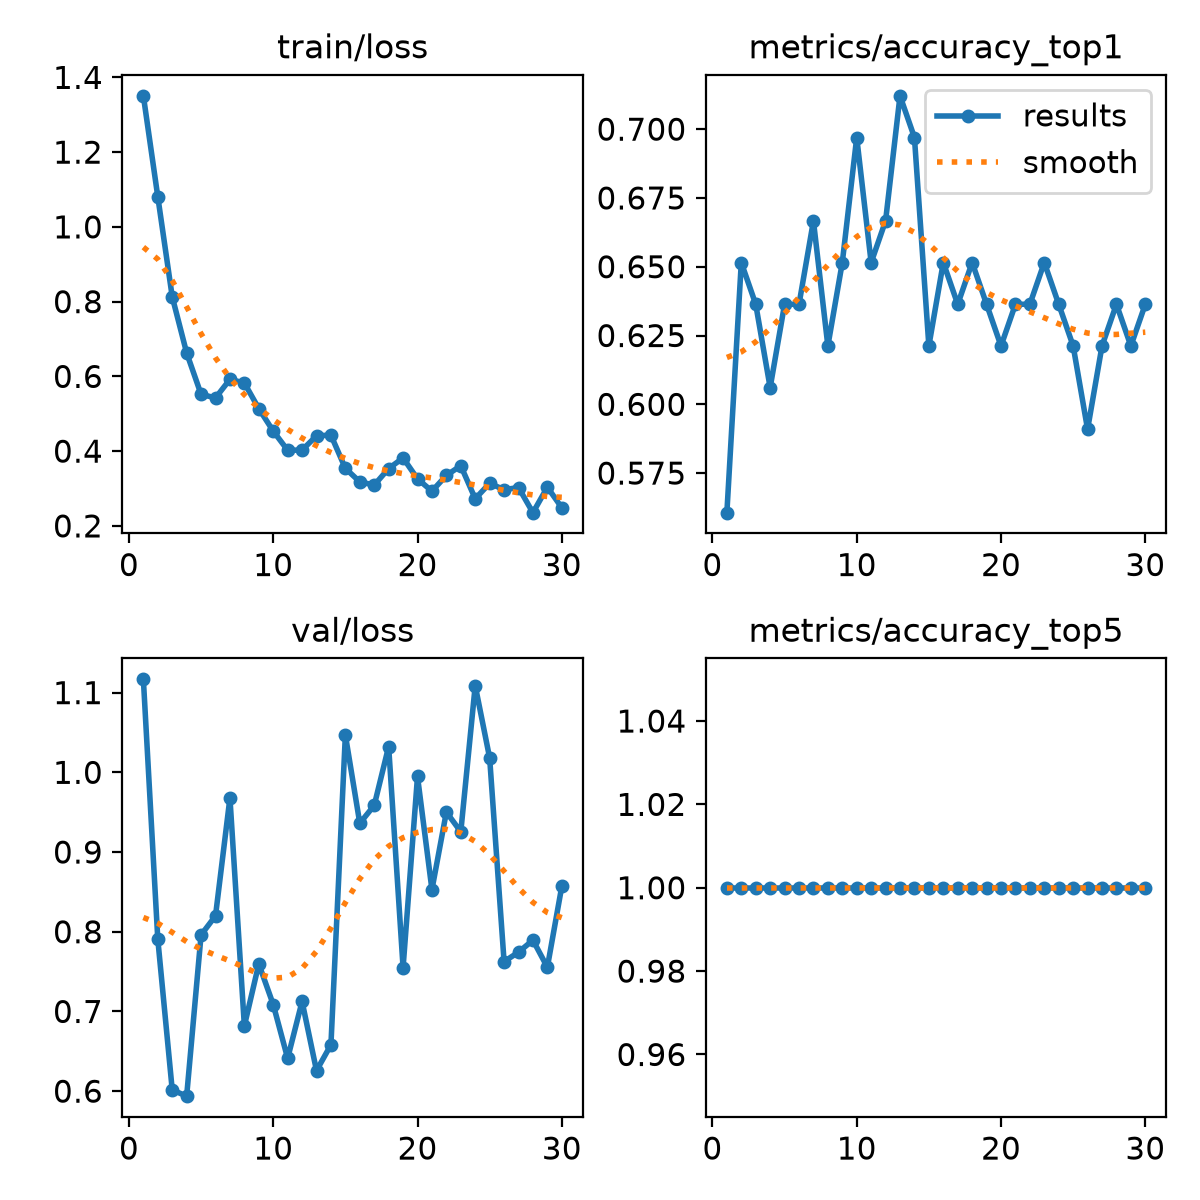

Source data for this figure (header and first rows):
epoch, time, train/loss, metrics/accuracy_top1, metrics/accuracy_top5, val/loss, lr/pg0, lr/pg1, lr/pg2
1, 4.108, 1.351, 0.5606, 1, 1.117, 0.0003125, 0.0003125, 0.0003125
2, 8.352, 1.081, 0.6515, 1, 0.7907, 0.0006165, 0.0006165, 0.0006165
3, 12.14, 0.8131, 0.6364, 1, 0.6016, 0.000899, 0.000899, 0.000899
4, 15.61, 0.6628, 0.6061, 1, 0.5937, 0.001126, 0.001126, 0.001126
5, 19.15, 0.552, 0.6364, 1, 0.7961, 0.001085, 0.001085, 0.001085
6, 22.68, 0.5425, 0.6364, 1, 0.8199, 0.001044, 0.001044, 0.001044
7, 26.21, 0.5921, 0.6667, 1, 0.9679, 0.001002, 0.001002, 0.001002
8, 29.97, 0.5824, 0.6212, 1, 0.6818, 0.0009612, 0.0009612, 0.0009612
9, 33.54, 0.5138, 0.6515, 1, 0.7596, 0.00092, 0.00092, 0.00092
10, 37.43, 0.4538, 0.697, 1, 0.7087, 0.0008787, 0.0008787, 0.0008787
11, 41.05, 0.4024, 0.6515, 1, 0.6412, 0.0008375, 0.0008375, 0.0008375
12, 44.89, 0.4029, 0.6667, 1, 0.7126, 0.0007962, 0.0007962, 0.0007962
13, 48.49, 0.441, 0.7121, 1, 0.6257, 0.000755, 0.000755, 0.000755
14, 52.13, 0.4429, 0.697, 1, 0.6582, 0.0007137, 0.0007137, 0.0007137
15, 56.34, 0.3539, 0.6212, 1, 1.047, 0.0006725, 0.0006725, 0.0006725
16, 60.31, 0.3179, 0.6515, 1, 0.9361, 0.0006312, 0.0006312, 0.0006312
17, 64.08, 0.3093, 0.6364, 1, 0.9585, 0.00059, 0.00059, 0.00059
18, 67.93, 0.3534, 0.6515, 1, 1.032, 0.0005487, 0.0005487, 0.0005487
19, 71.61, 0.3819, 0.6364, 1, 0.7551, 0.0005075, 0.0005075, 0.0005075
20, 75.31, 0.3259, 0.6212, 1, 0.9948, 0.0004662, 0.0004662, 0.0004662
21, 79.06, 0.2929, 0.6364, 1, 0.8529, 0.000425, 0.000425, 0.000425
22, 82.92, 0.3351, 0.6364, 1, 0.9501, 0.0003837, 0.0003837, 0.0003837
23, 86.61, 0.3611, 0.6515, 1, 0.9254, 0.0003425, 0.0003425, 0.0003425
24, 90.18, 0.2726, 0.6364, 1, 1.109, 0.0003012, 0.0003012, 0.0003012
25, 94.12, 0.314, 0.6212, 1, 1.018, 0.00026, 0.00026, 0.00026
26, 97.73, 0.2969, 0.5909, 1, 0.7626, 0.0002188, 0.0002188, 0.0002188
27, 101.5, 0.3027, 0.6212, 1, 0.7744, 0.0001775, 0.0001775, 0.0001775
28, 105.1, 0.2354, 0.6364, 1, 0.7894, 0.0001363, 0.0001363, 0.0001363
29, 108.6, 0.3036, 0.6212, 1, 0.7555, 9.5e-05, 9.5e-05, 9.5e-05
30, 112.3, 0.2487, 0.6364, 1, 0.857, 5.375e-05, 5.375e-05, 5.375e-05
